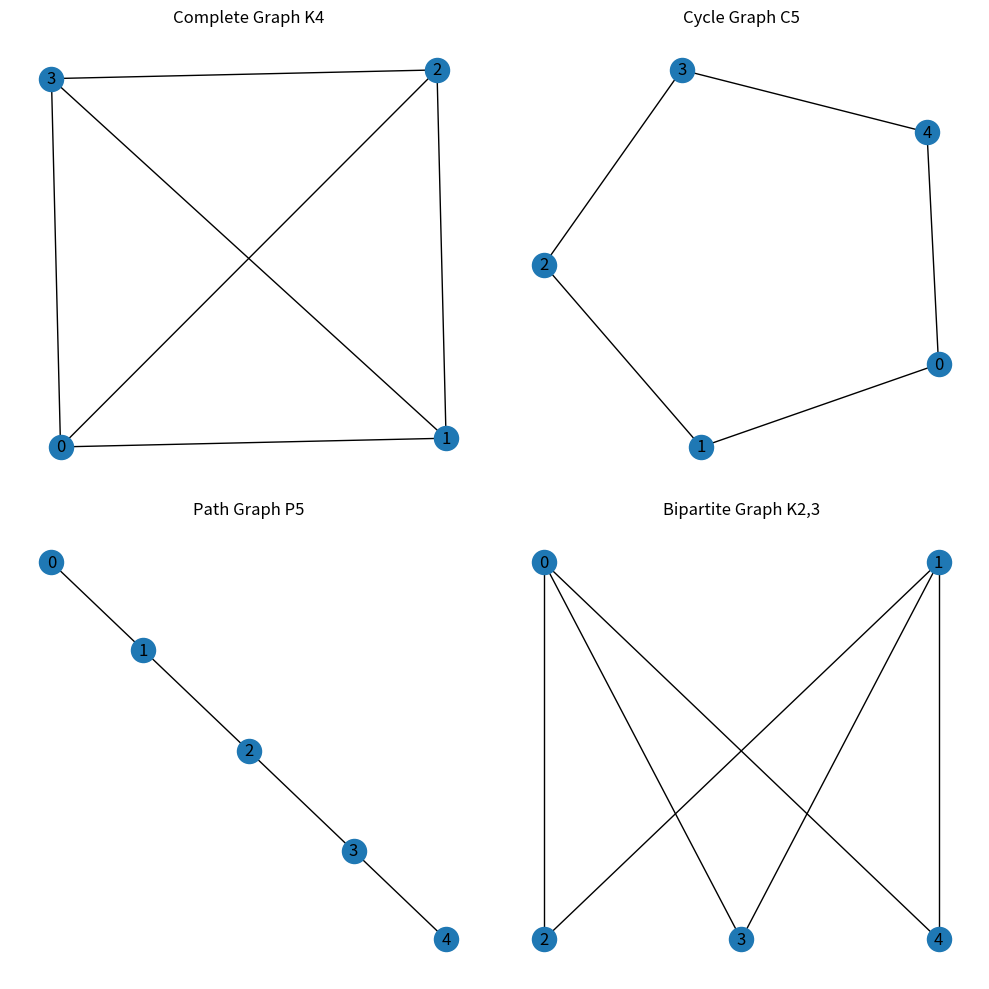

Write Python code to recreate this figure.
import networkx as nx
import matplotlib.pyplot as plt

fig, axes = plt.subplots(2, 2, figsize=(10, 10))

# 
G1 = nx.Graph()
G1.add_nodes_from([0, 1, 2, 3])
G1.add_edges_from([
    (0,1), (0,2), (0,3),
    (1,2), (1,3),
    (2,3)
])

nx.draw(G1, ax=axes[0,0], with_labels=True)
axes[0,0].set_title("Complete Graph K4")
axes[0,0].axis('off')

G2 = nx.Graph()
G2.add_nodes_from(range(5))
G2.add_edges_from([
    (0,1), (1,2), (2,3), (3,4), (4,0)
])

nx.draw(G2, ax=axes[0,1], with_labels=True)
axes[0,1].set_title("Cycle Graph C5")
axes[0,1].axis('off')

G3 = nx.Graph()
G3.add_nodes_from(range(5))
G3.add_edges_from([
    (0,1), (1,2), (2,3), (3,4)
])

nx.draw(G3, ax=axes[1,0], with_labels=True)
axes[1,0].set_title("Path Graph P5")
axes[1,0].axis('off')

# Bip
G4 = nx.Graph()
G4.add_nodes_from([0, 1])          
G4.add_nodes_from([2, 3, 4])      

G4.add_edges_from([
    (0,2), (0,3), (0,4),
    (1,2), (1,3), (1,4)
])

pos = {
    0: (-1, 1),  1: (1, 1),    
    2: (-1,-1), 3: (0,-1), 4: (1,-1)  
}

nx.draw(G4, pos, ax=axes[1,1], with_labels=True)
axes[1,1].set_title("Bipartite Graph K2,3")
axes[1,1].axis('off')

plt.tight_layout()
plt.show()
